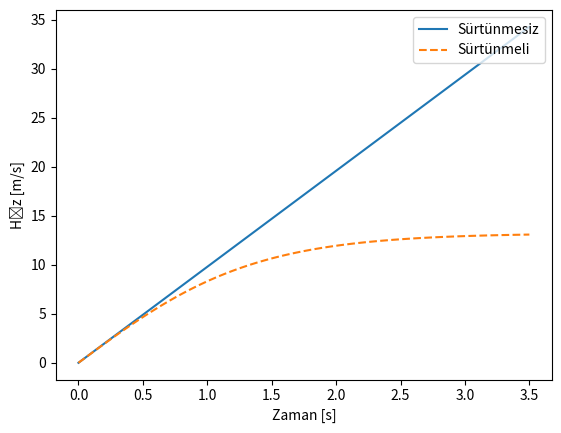

Here is the Python script that generated this plot:
#!/usr/bin/env python3
# -*- coding: utf-8 -*-
"""
Created on Mon Mar  9 14:01:26 2020

[redacted]
"""

import numpy as np
import matplotlib.pyplot as plt

coeff=1.6

times = np.linspace(0,3.5,100)
tstep = (max(times)-min(times))/len(times)

no_drag_velocities = 9.8*times

a=0
v=0
drag_velocities = []
for i in times:
    drag_velocities.append(v)
    a=9.8-coeff*v**2*tstep
    v=v+a*tstep

plt.plot(times,no_drag_velocities,label="Sürtünmesiz") 
plt.plot(times,drag_velocities,"--",label="Sürtünmeli" )
plt.xlabel("Zaman [s]")
plt.ylabel("Hız [m/s]")
plt.legend(loc="upper right")
plt.show()